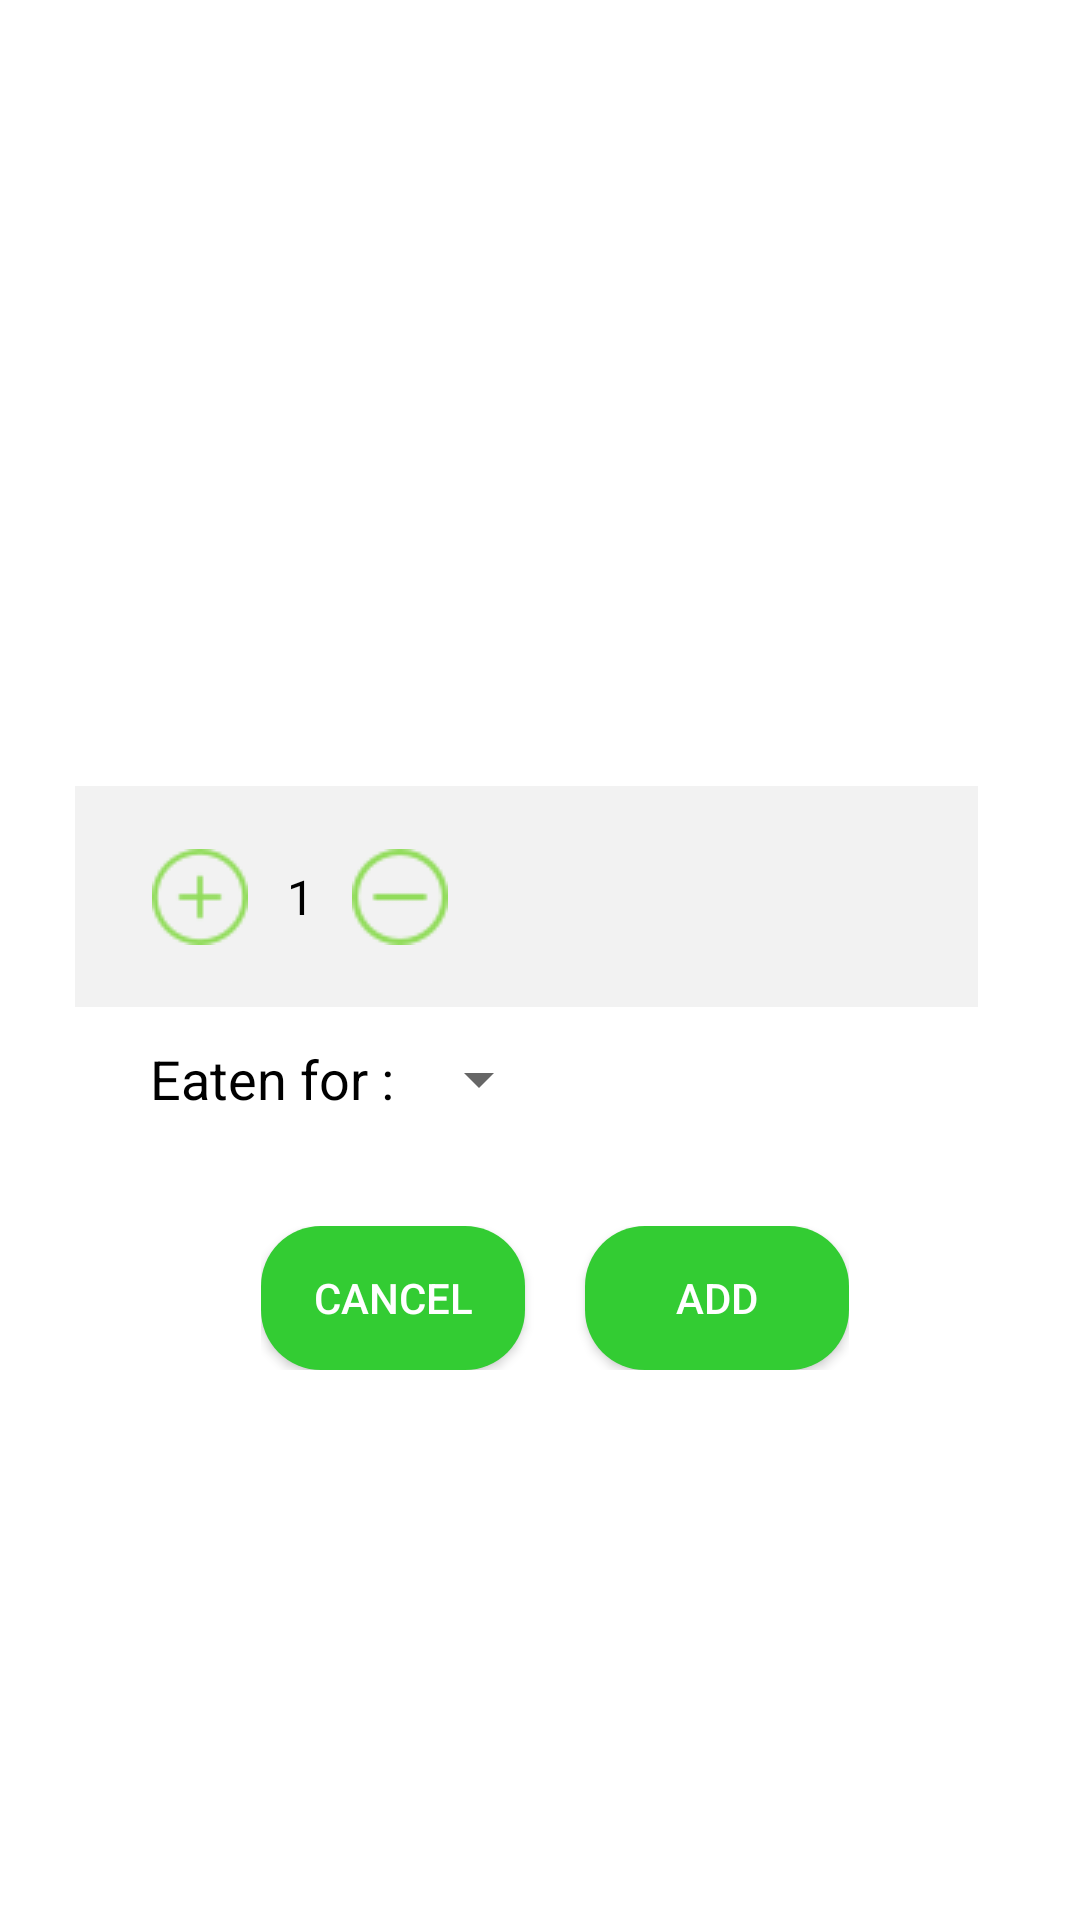

Layout XML and referenced resources for this Android screen:
<!-- AndroidManifest.xml: application theme Theme.GymManager -->
<!-- res/layout/dialog_edit_food.xml -->
<?xml version="1.0" encoding="utf-8"?>
<LinearLayout xmlns:android="http://schemas.android.com/apk/res/android"
    android:layout_width="match_parent"
    android:background="@drawable/rounded_layout"
    android:layout_height="match_parent"
    android:orientation="vertical">

    <RelativeLayout

        android:layout_width="match_parent"
        android:layout_height="match_parent"
        android:layout_alignParentLeft="true"
        android:layout_alignParentStart="true"
        android:layout_alignParentTop="true"
        android:background="@drawable/rounded_layout"

        android:visibility="visible">

        <LinearLayout
            android:layout_width="330dp"

            android:layout_height="300dp"

            android:layout_centerHorizontal="true"
            android:layout_centerVertical="true"
            android:orientation="vertical"
            android:paddingLeft="10dp"
            android:weightSum="1">

            <LinearLayout

                android:layout_width="300dp"
                android:layout_height="72dp"
                android:gravity="center_vertical"
                android:paddingTop="20dp">

                <ImageView

                    android:id="@+id/iv_dialog_food"
                    android:layout_width="48dp"
                    android:layout_height="48dp"
                    android:layout_weight="0.25" />

                <LinearLayout

                    android:layout_width="wrap_content"

                    android:layout_height="wrap_content"
                    android:layout_weight="1"
                    android:orientation="vertical">

                    <TextView
                        android:id="@+id/tv_dialog_name"
                        android:layout_width="wrap_content"
                        android:layout_height="wrap_content"


                        android:textColor="@color/colorBlack"
                        android:textSize="20sp"
                        android:textStyle="bold" />

                    <TextView
                        android:id="@+id/tv_dialog_number_calo"
                        android:layout_width="wrap_content"
                        android:layout_height="wrap_content"

                        android:textColor="@color/colorBlack" />


                </LinearLayout>


            </LinearLayout>

            <LinearLayout
                android:layout_width="301dp"
                android:layout_height="64dp"

                android:layout_marginTop="20dp"
                android:layout_weight="0.43"
                android:background="@color/colorGray"
                android:gravity="center_vertical"
                android:paddingLeft="25dp">

                <LinearLayout
                    android:layout_width="100dp"

                    android:layout_height="88dp"
                    android:gravity="center_vertical">

                    <ImageView
                        android:id="@+id/iv_dialog_plus"
                        android:layout_width="72dp"
                        android:layout_height="wrap_content"
                        android:layout_weight="1"
                        android:src="@drawable/plu" />

                    <TextView
                        android:id="@+id/tv_dialog_number_food"
                        android:layout_width="72dp"
                        android:layout_height="wrap_content"
                        android:layout_weight="1"
                        android:gravity="center"
                        android:text="1"
                        android:textColor="@color/colorBlack"
                        android:textSize="16sp" />

                    <ImageView
                        android:id="@+id/iv_dialog_sub"
                        android:layout_width="72dp"
                        android:layout_height="wrap_content"
                        android:layout_weight="1"
                        android:src="@drawable/sub" />
                </LinearLayout>


                <TextView
                    android:id="@+id/tv_dialog_don_vi_food"
                    android:layout_width="wrap_content"
                    android:layout_height="wrap_content"

                    android:textColor="@color/colorBlack"
                    android:textSize="18sp" />

                <TextView

                    android:id="@+id/tv_dialog_detail_don_vi_food"
                    android:layout_width="wrap_content"
                    android:layout_height="wrap_content"

                    android:textColor="@color/colorGrayText"
                    android:textSize="18sp" />


            </LinearLayout>

            <LinearLayout

                android:layout_width="250dp"

                android:layout_height="48dp"
                android:gravity="center_vertical"

                android:paddingLeft="25dp">

                <TextView

                    android:layout_width="wrap_content"
                    android:layout_height="wrap_content"
                    android:text="Eaten for : "
                    android:textColor="@color/colorBlack"
                    android:textSize="18sp" />

                <Spinner
                    android:id="@+id/spin_dialog_meal"
                    android:layout_width="wrap_content"
                    android:layout_height="wrap_content">

                </Spinner>


            </LinearLayout>

            <LinearLayout

                android:layout_width="wrap_content"
                android:layout_height="wrap_content"
                android:layout_gravity="center"
                android:paddingTop="25dp">

                <Button
                    android:id="@+id/bt_dialog_cancel"
                    android:textColor="@color/colorWhite"
                    android:layout_width="wrap_content"
                    android:layout_height="wrap_content"
                    android:background="@drawable/button"
                    android:text="Cancel" />

                <Button
                    android:id="@+id/bt_dialog_add"
                    android:layout_width="wrap_content"
                    android:textColor="@color/colorWhite"
                    android:layout_height="wrap_content"
                    android:layout_marginLeft="20dp"
                    android:background="@drawable/button"
                    android:text="ADD" />


            </LinearLayout>


        </LinearLayout>


    </RelativeLayout>
</LinearLayout>
<!-- resources referenced by this layout -->
<resources>
  <color name="colorBlack">#000000</color>
  <color name="colorGray">#f2f2f2</color>
  <color name="colorGrayText">#666666</color>
  <color name="colorWhite">#FFFF</color>
  <!-- drawable button (drawable-v24) -->
  <?xml version="1.0" encoding="utf-8"?>
  <shape xmlns:android="http://schemas.android.com/apk/res/android">
      <solid android:color="@color/colorGreen1" />
      <corners android:radius="20dp" />
  </shape>
  <!-- drawable plu: png bitmap (drawable, 788 bytes) -->
  <!-- drawable sub: png bitmap (drawable-v24, 657 bytes) -->
  <style name="Theme.GymManager" parent="Theme.MaterialComponents.DayNight.DarkActionBar">
          
          <item name="colorPrimary">@color/purple_500</item>
          <item name="colorPrimaryVariant">@color/purple_700</item>
          <item name="colorOnPrimary">@color/white</item>
          
          <item name="colorSecondary">@color/teal_200</item>
          <item name="colorSecondaryVariant">@color/teal_700</item>
          <item name="colorOnSecondary">@color/black</item>
          
          <item name="android:statusBarColor" tools:targetApi="l">?attr/colorPrimaryVariant</item>
          
  
      </style>
  <color name="colorGreen1">#33cc33</color>
  <color name="purple_500">#FF6200EE</color>
  <color name="purple_700">#FF3700B3</color>
  <color name="white">#FFFFFFFF</color>
  <color name="teal_200">#FF03DAC5</color>
  <color name="teal_700">#FF018786</color>
  <color name="black">#FF000000</color>
</resources>
